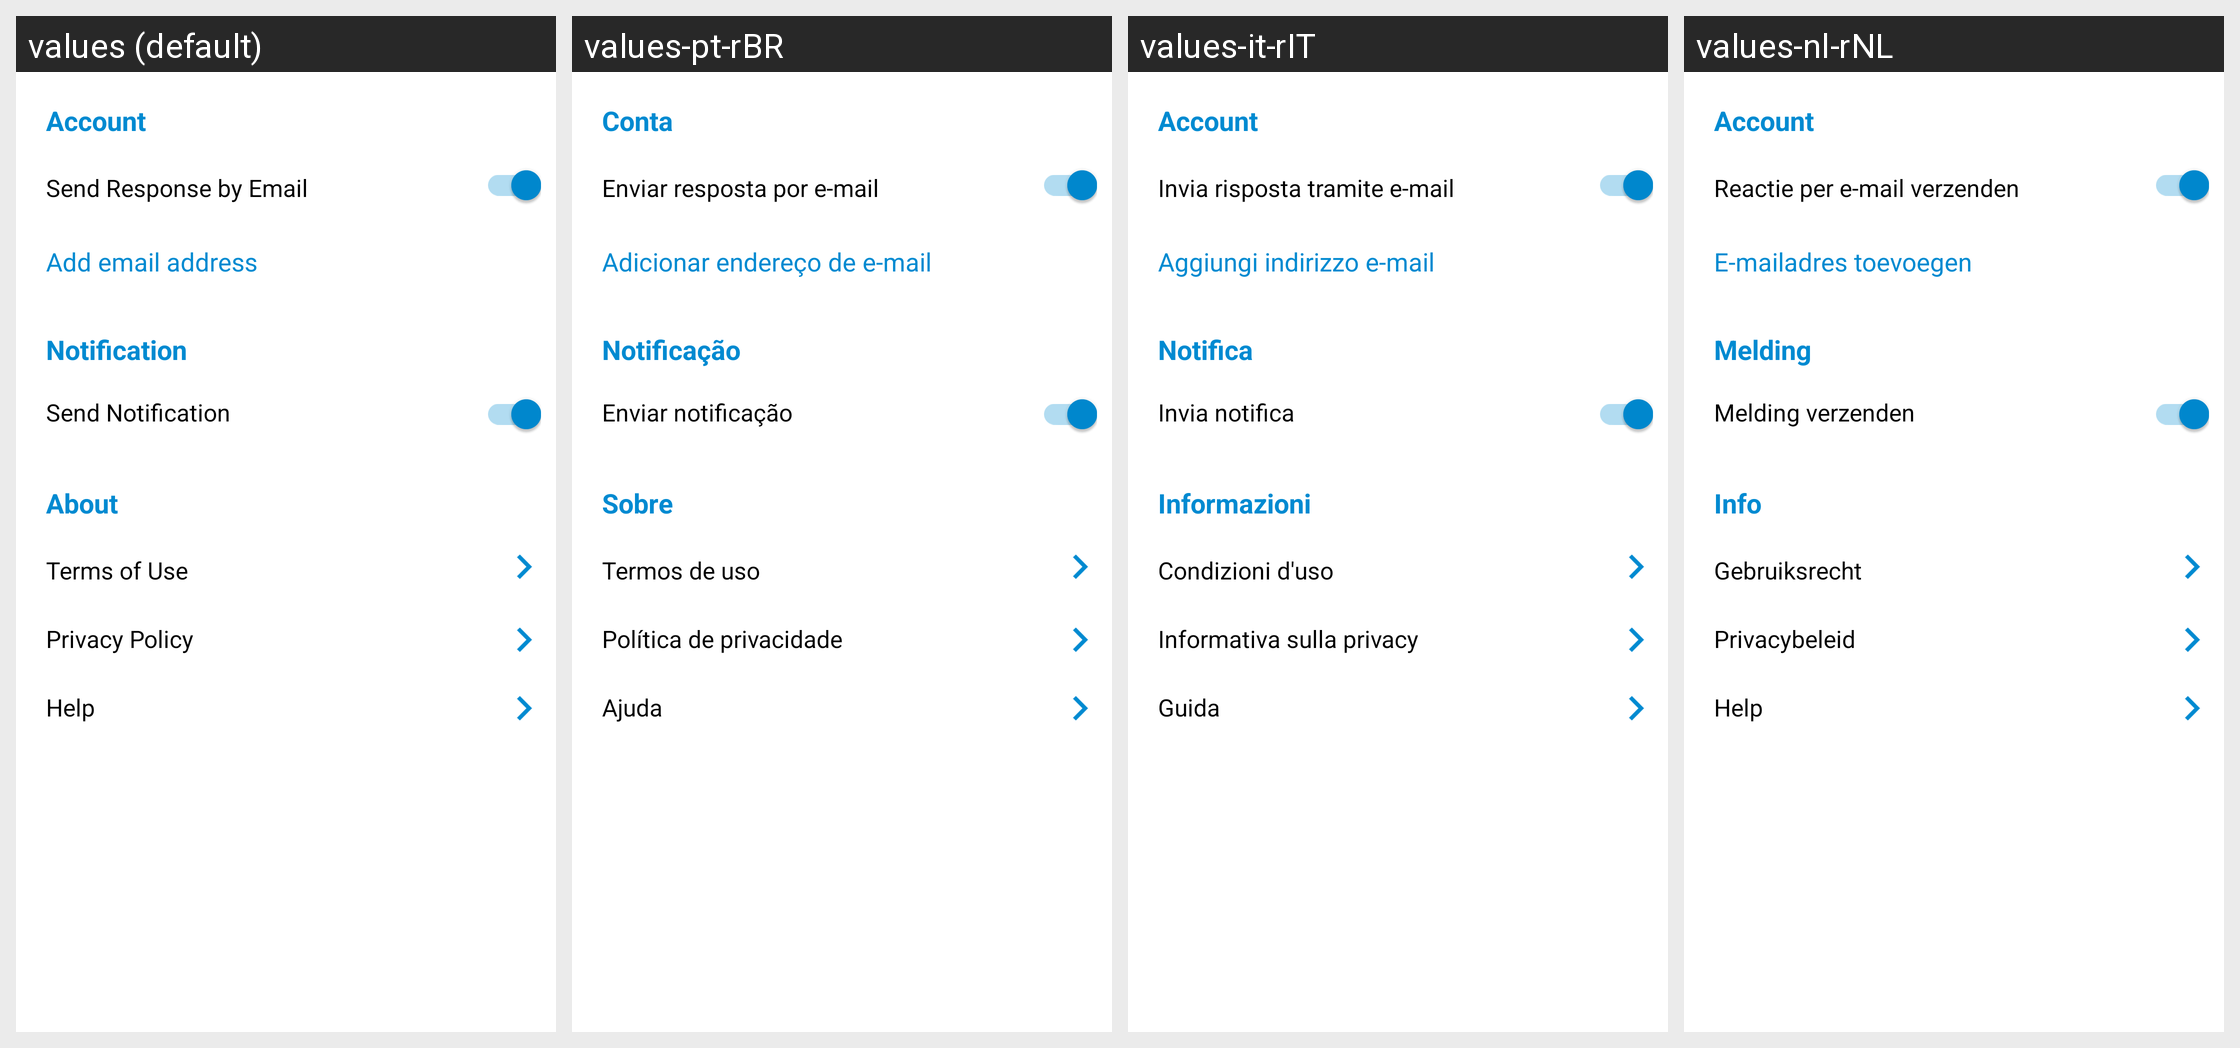

This grid shows one Android layout under several languages. Give, for every string resource on the screen, its name, the default text and each shown locale's text.
Android screen res/layout/fragment_settings.xml rendered under 4 locales, left to right: values (default), values-pt-rBR, values-it-rIT, values-nl-rNL. Device: Nexus 5 (rendered at 1080×1920; each locale shown at half size, 540×960, under a caption strip naming it); theme AppTheme.
Other locales in the repository, not shown: values-de-rDE, values-en-rUS, values-es-rES, values-fr-rFR.
Strings drawn on this screen, with the default value and each locale's value (text and hints the layout hard-codes, and strings that could not be matched under every locale, appear in the picture but are not listed):

account
  values: Account
  values-pt-rBR: Conta
  values-it-rIT: Account
  values-nl-rNL: Account

sendResponseByEmail
  values: Send Response by Email
  values-pt-rBR: Enviar resposta por e-mail
  values-it-rIT: Invia risposta tramite e-mail
  values-nl-rNL: Reactie per e-mail verzenden

addEmail
  values: Add email address
  values-pt-rBR: Adicionar endereço de e-mail
  values-it-rIT: Aggiungi indirizzo e-mail
  values-nl-rNL: E-mailadres toevoegen

notification
  values: Notification
  values-pt-rBR: Notificação
  values-it-rIT: Notifica
  values-nl-rNL: Melding

sendNotification
  values: Send Notification
  values-pt-rBR: Enviar notificação
  values-it-rIT: Invia notifica
  values-nl-rNL: Melding verzenden

about
  values: About
  values-pt-rBR: Sobre
  values-it-rIT: Informazioni
  values-nl-rNL: Info

termsOfUse
  values: Terms of Use
  values-pt-rBR: Termos de uso
  values-it-rIT: Condizioni d'uso
  values-nl-rNL: Gebruiksrecht

privacyPolicy
  values: Privacy Policy
  values-pt-rBR: Política de privacidade
  values-it-rIT: Informativa sulla privacy
  values-nl-rNL: Privacybeleid

help
  values: Help
  values-pt-rBR: Ajuda
  values-it-rIT: Guida
  values-nl-rNL: Help
